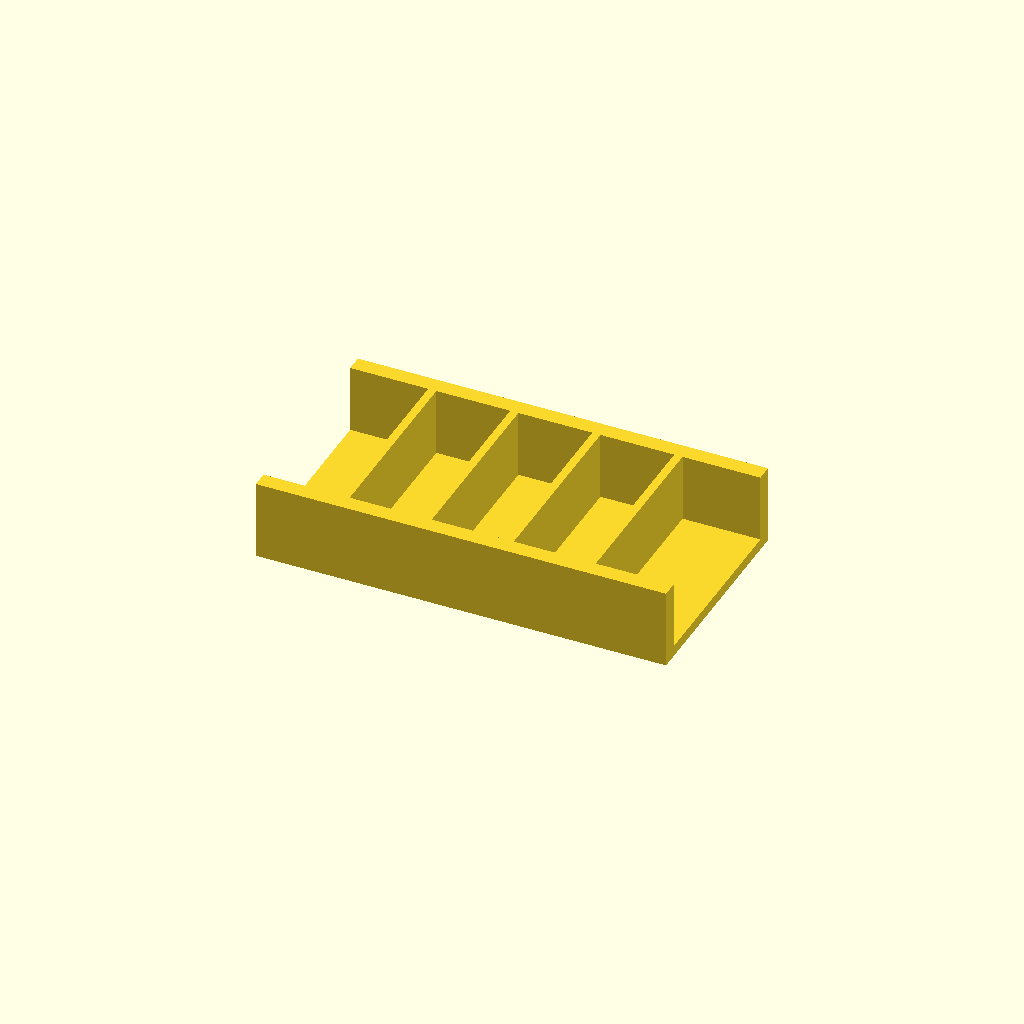
Cell 1: the model at its default parameters.
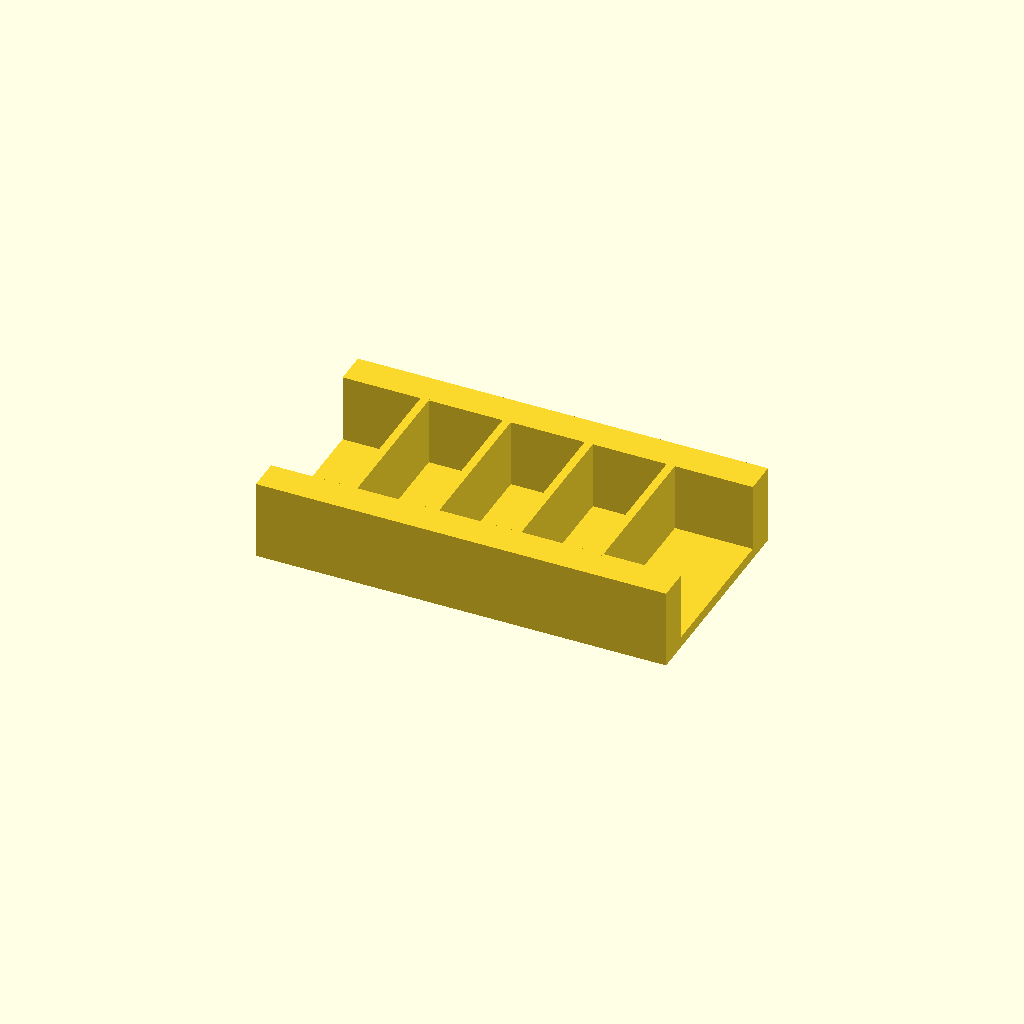
Cell 2: the same model with rail_w = 12.
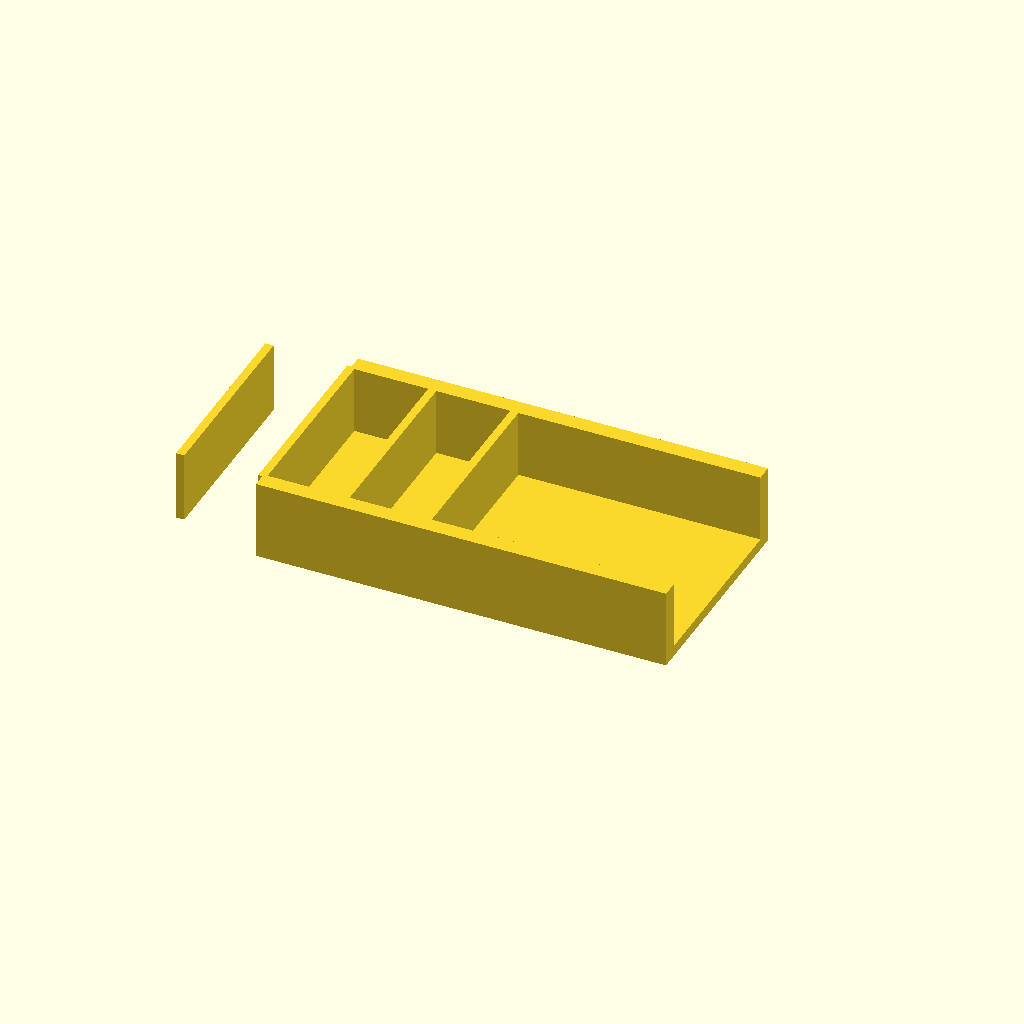
Cell 3: the same model with ribs = 8.
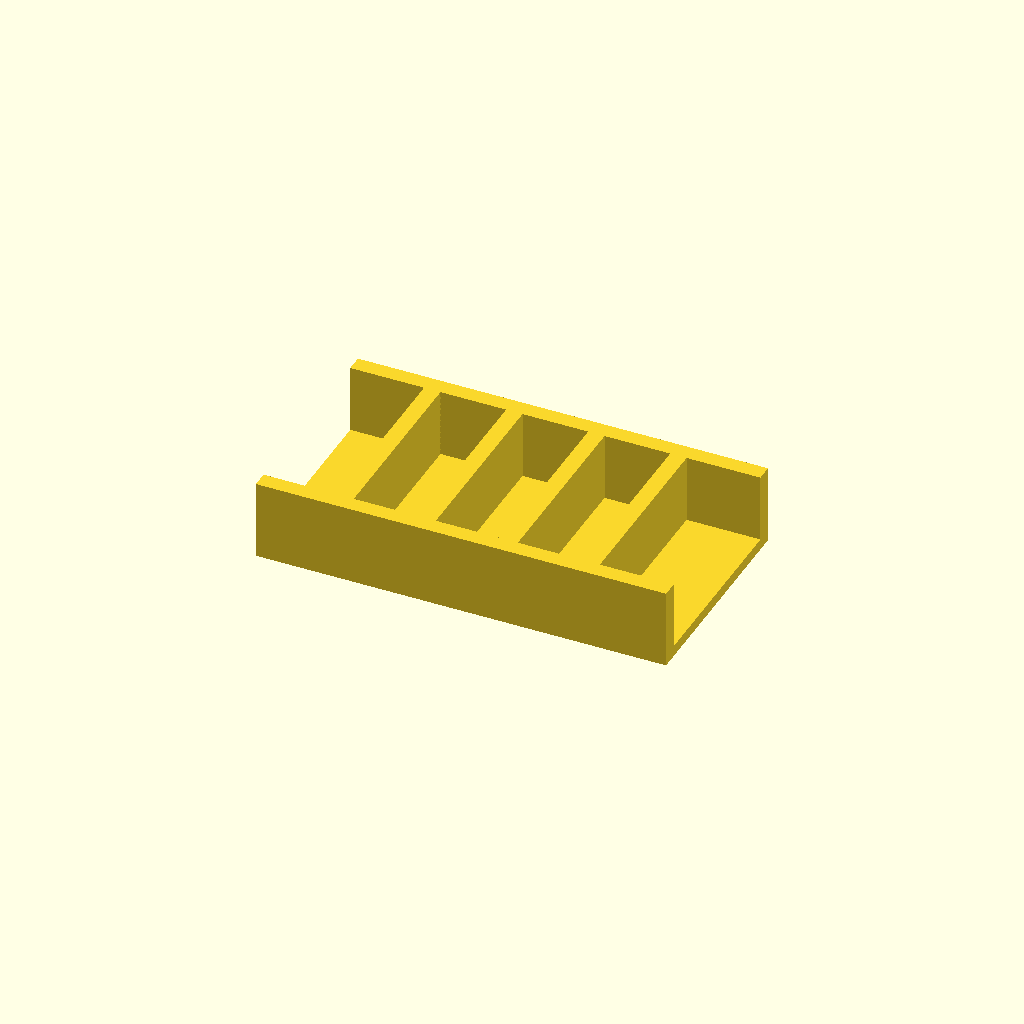
Cell 4: rib_t = 6 (everything else at default).
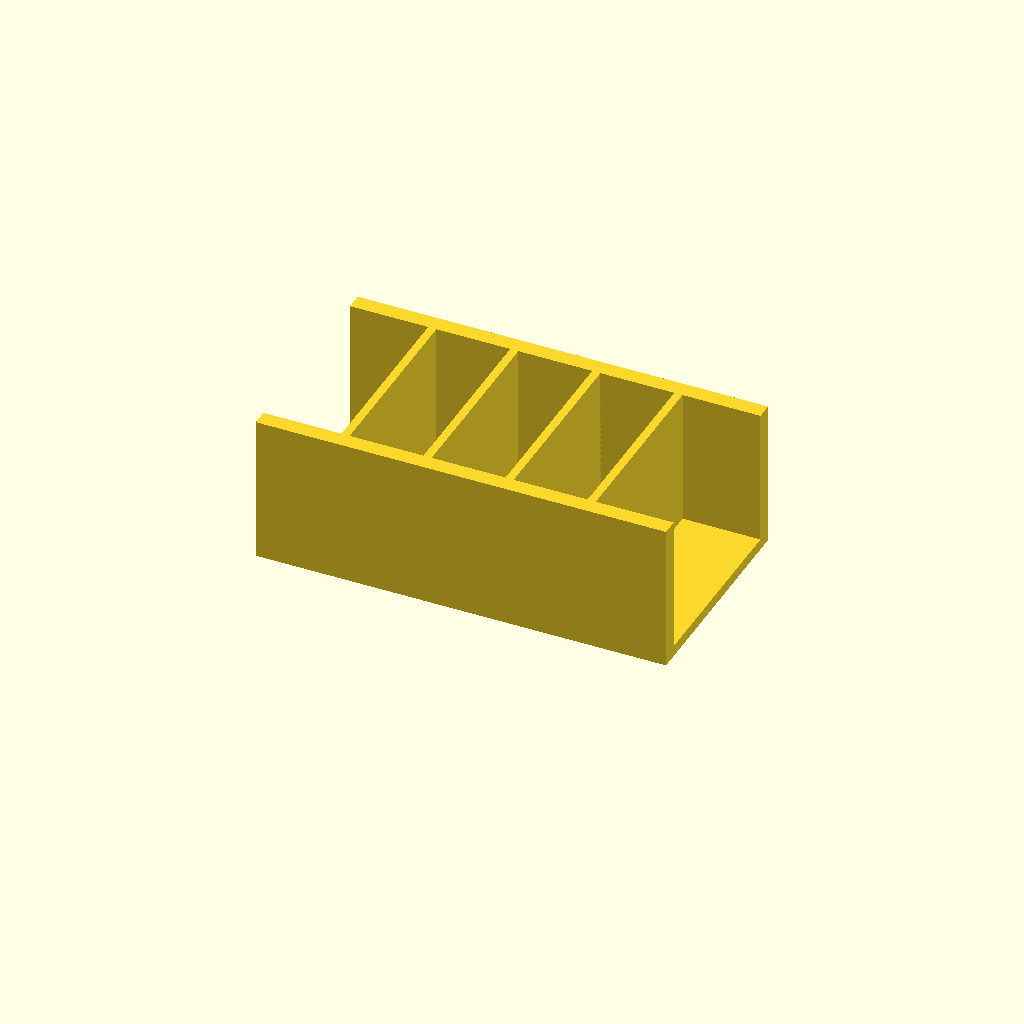
Cell 5: rib_h = 50 (everything else at default).
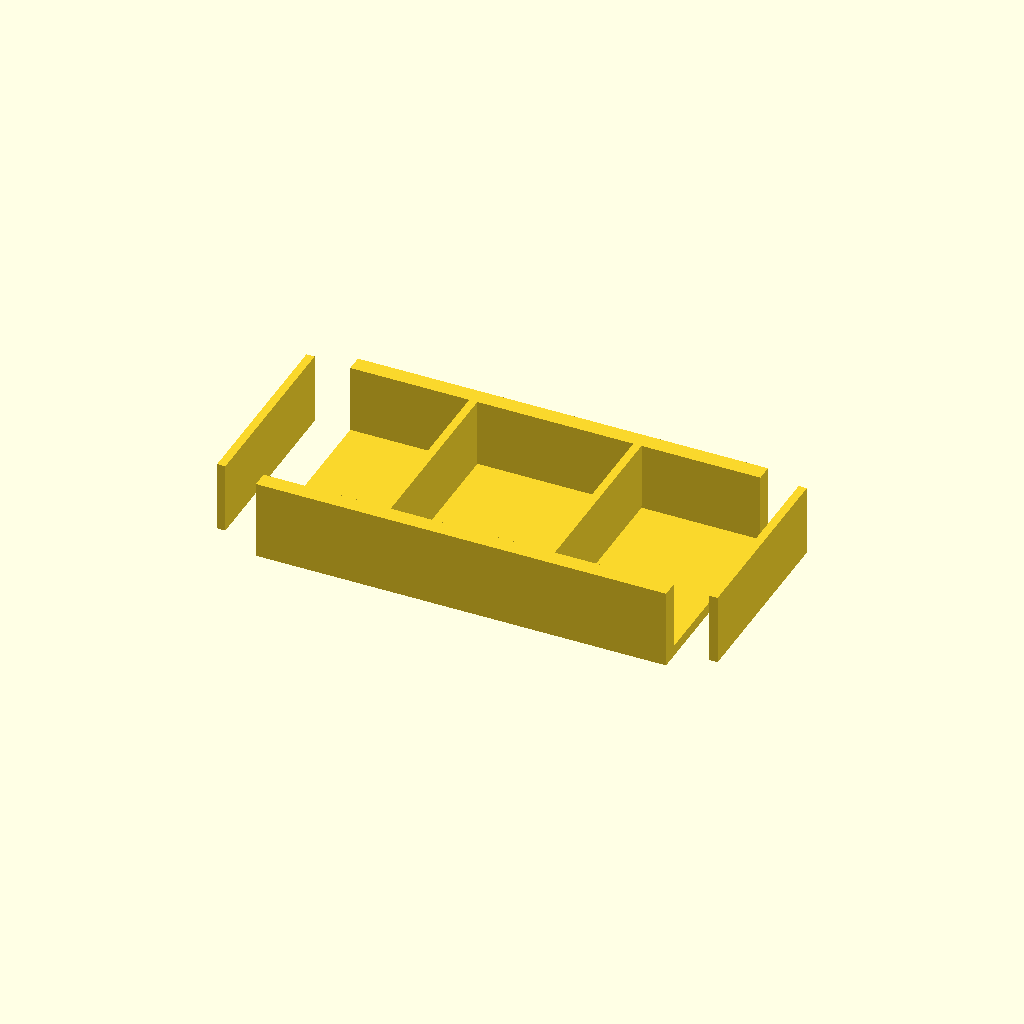
Cell 6: the same model with pitch = 60.
One fixed orthographic camera (rotation 55°, 0°, 25°; colour scheme Cornfield) for every cell.
Source of the model, optional_data/data/place1/ribframes/part_0197.scad:
$fn = 32;

// ----------------------------------------------------------------------
// Rib frame 150 x 80 x 29
// 4 ribs at 30 mm pitch
// ----------------------------------------------------------------------

// --- parameters (mm) ---
frame = [150, 80, 4];  // base plate size (x, y, z)
rail_w = 6;            // side rail width
ribs = 4;              // number of ribs
rib_t = 3;             // rib thickness
rib_h = 25;            // rib height above the base plate
pitch = 30;            // pitch between rib centres

// --- derived feature positions (mm) ---
span = (ribs - 1) * pitch;          // = 90   distance between the outer ribs
origin_x = -span / 2;               // = -45   X of the first rib
rib_len = frame[1] - 2 * rail_w + 2;  // = 70   rib length, 1 mm into each rail
feature_centers = [
  [origin_x + 0 * pitch, 0],
  [origin_x + 1 * pitch, 0],
  [origin_x + 2 * pitch, 0],
  [origin_x + 3 * pitch, 0]
];   // rib centre line, drives the rib loop

// base plate, two side rails, then the ribs read straight off feature_centers
union() {
  translate([-frame[0] / 2, -frame[1] / 2, 0]) cube(frame);
  translate([-frame[0] / 2, -frame[1] / 2, 0]) cube([frame[0], rail_w, frame[2] + rib_h]);
  translate([-frame[0] / 2, frame[1] / 2 - rail_w, 0]) cube([frame[0], rail_w, frame[2] + rib_h]);
  for (centre = feature_centers)
    translate([centre[0] - rib_t / 2, centre[1] - rib_len / 2, frame[2] - 1])
      cube([rib_t, rib_len, rib_h + 1]);
}
Parameter table extracted from the source (name, type, default, range or options):
frame: vector, default [150, 80, 4]
rail_w: number, default 6
ribs: number, default 4
rib_t: number, default 3
rib_h: number, default 25
pitch: number, default 30
